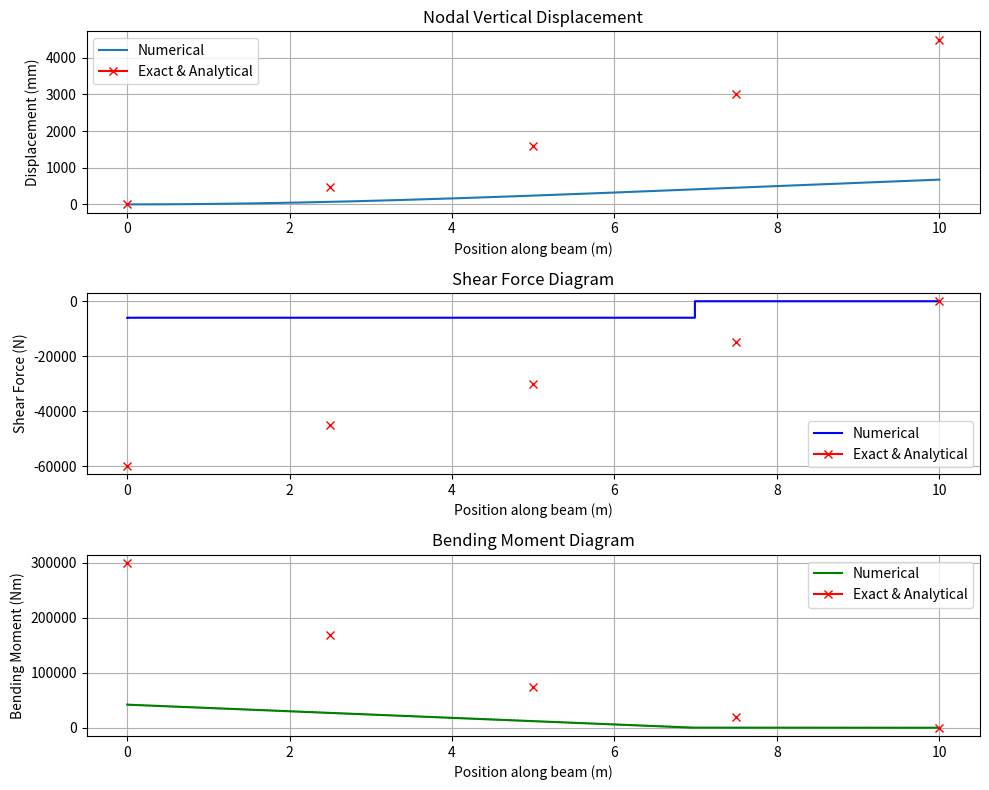

Python code for this plot:
import numpy as np
import matplotlib.pyplot as plt
import scipy.integrate as spi
np.set_printoptions(threshold=np.inf, linewidth=200)


#-------------------------------------------------------------------------------------------------------------------------
# --- Input Problem Parameters ---
#-------------------------------------------------------------------------------------------------------------------------
# E = float(input('Enter Young\'s Modulus (Pa): '))
# I = float(input('Enter Area Moment of Inertia (m^4): '))
# L = float(input('Enter the length of the beam (m): '))
# W = float(input('Enter the distributed load (N/m): '))
# P = float(input('Enter the point load (N): '))
# a = float(input('Enter the location of the point load (m): '))
# num_elements = int(input('Enter the number of elements to be generated: '))
# support = input('Enter the type of support (F, FF, PP, PR, RR): ')

E = 200e9  # Young's Modulus for steel [Pa]
I = 8.33334e-6   # Area Moment of Inertia [m^4] (e.g., for a rectangular cross-section)
L = 10      # Total length of the beam [m]
W = 000   # Uniformly distributed load [N/m]
P = 6000   # Point load [N]


#-------------------------------------------------------------------------------------------------------------------------
# --- Define supports ---
#-------------------------------------------------------------------------------------------------------------------------
# F = Cantoilever beam: fixed at left end, free at right end
# FF = Fixed at both ends
# PP = Pin supported at both ends
# PR = Pin at left end, Roller at right end
# RR = Roller at both ends
support = 'f'  # Change this to 'F', 'FF','FP', 'PP', 'PR', or 'RR' as needed


a = 7     # Location of the point load [m]
num_elements = 1000 # Number of 1D beam elements

num_nodes = num_elements + 1
element_length = L / num_elements
# Each node has 2 degrees of freedom: vertical displacement (v) and rotation (theta)
# The total number of degrees of freedom is 2 * num_nodes
num_dofs = 2 * num_nodes

#-------------------------------------------------------------------------------------------------------------------------
# --- Mesh and Global Matrices ---
#-------------------------------------------------------------------------------------------------------------------------

K = np.zeros((num_dofs, num_dofs))  # Global stiffness matrix
f = np.zeros(num_dofs)              # Global force vector

#-------------------------------------------------------------------------------------------------------------------------
# --- Element Stiffness Matrix and Assembly (built from scratch using shape functions) ---
#-------------------------------------------------------------------------------------------------------------------------

def build_element_stiffness_matrix(E, I, L_e):
    """
    Builds the element stiffness matrix for a 1D Euler-Bernoulli beam element.
    This is derived from the beam's governing differential equation and shape functions.
    The formula is: integral(EI * v'' * w'') dx
    
    Args:
        E (float): Young's Modulus.
        I (float): Area Moment of Inertia.
        L_e (float): Element length.
    
    Returns:
        np.array: The n*n element stiffness matrix.
    """
    k = np.zeros((4, 4))
    
    # Shape functions (Hermite cubic polynomials)
    # N1(x) = 1 - 3*(x/L_e)^2 + 2*(x/L_e)^3
    # N2(x) = x - 2*(x^2/L_e) + (x^3/L_e^2)
    # N3(x) = 3*(x/L_e)^2 - 2*(x/L_e)^3
    # N4(x) = -(x^2/L_e) + (x^3/L_e^2)
    
    # Second derivatives of the shape functions
    # N1''(x) = -6/L_e^2 + 12*x/L_e^3
    # N2''(x) = -4/L_e + 6*x/L_e^2
    # N3''(x) = 6/L_e^2 - 12*x/L_e^3
    # N4''(x) = -2/L_e + 6*x/L_e^2
    
    # Integrals of the product of second derivatives of shape functions
    # k_ij = integral from 0 to L_e of (E * I * N_i'' * N_j'') dx
    
    # k_11 = EI * integral(N1''*N1'') dx = EI * integral((-6/L_e^2 + 12x/L_e^3)^2) dx = 12*EI/L_e^3
    k[0, 0] = 12
    # k_12 = k_21 = EI * integral(N1''*N2'') dx = EI * integral((-6/L_e^2 + 12x/L_e^3)*(-4/L_e + 6x/L_e^2)) dx = 6*EI/L_e^2
    k[0, 1] = 6 * L_e
    k[1, 0] = 6 * L_e
    # k_13 = k_31 = EI * integral(N1''*N3'') dx = EI * integral((-6/L_e^2 + 12x/L_e^3)*(6/L_e^2 - 12x/L_e^3)) dx = -12*EI/L_e^3
    k[0, 2] = -12
    k[2, 0] = -12
    # k_14 = k_41 = EI * integral(N1''*N4'') dx = EI * integral((-6/L_e^2 + 12x/L_e^3)*(-2/L_e + 6x/L_e^2)) dx = 6*EI/L_e^2
    k[0, 3] = 6 * L_e
    k[3, 0] = 6 * L_e
    
    # k_22 = EI * integral(N2''*N2'') dx = EI * integral((-4/L_e + 6x/L_e^2)^2) dx = 4*EI/L_e
    k[1, 1] = 4 * L_e**2
    # k_23 = k_32 = EI * integral(N2''*N3'') dx = EI * integral((-4/L_e + 6x/L_e^2)*(6/L_e^2 - 12x/L_e^3)) dx = -6*EI/L_e^2
    k[1, 2] = -6 * L_e
    k[2, 1] = -6 * L_e
    # k_24 = k_42 = EI * integral(N2''*N4'') dx = EI * integral((-4/L_e + 6x/L_e^2)*(-2/L_e + 6x/L_e^2)) dx = 2*EI/L_e
    k[1, 3] = 2 * L_e**2
    k[3, 1] = 2 * L_e**2
    
    # k_33 = EI * integral(N3''*N3'') dx = EI * integral((6/L_e^2 - 12x/L_e^3)^2) dx = 12*EI/L_e^3
    k[2, 2] = 12
    # k_34 = k_43 = EI * integral(N3''*N4'') dx = EI * integral((6/L_e^2 - 12x/L_e^3)*(-2/L_e + 6x/L_e^2)) dx = -6*EI/L_e^2
    k[2, 3] = -6 * L_e
    k[3, 2] = -6 * L_e

    # k_44 = EI * integral(N4''*N4'') dx = EI * integral((-2/L_e + 6x/L_e^2)^2) dx = 4*EI/L_e
    k[3, 3] = 4 * L_e**2
    
    return (E * I / L_e**3) * k

k_local = build_element_stiffness_matrix(E, I, element_length)

for i in range(num_elements):
    
    # Map local DOFs to global DOFs for the current element
    dof_map = [2 * i, 2 * i + 1, 2 * (i + 1), 2 * (i + 1) + 1]
    
    # Add the element stiffness matrix to the global matrix
    for row in range(4):
        for col in range(4):
            K[dof_map[row], dof_map[col]] += k_local[row, col]

# print("Global Stiffness Matrix (K):\n", np.round(K, 1))

#-------------------------------------------------------------------------------------------------------------------------
# --- Apply Loads ---
#-------------------------------------------------------------------------------------------------------------------------

# Load vector from a uniformly distributed load (for each element)
# This is derived by integrating the product of the distributed load w(x) and the shape functions N_i(x)
# f_i = integral(w * N_i) dx
# f_1 = integral(w * N1) dx = w*L_e/2
# f_2 = integral(w * N2) dx = w*L_e^2/12
# f_3 = integral(w * N3) dx = w*L_e/2
# f_4 = integral(w * N4) dx = -w*L_e^2/12
f_distributed_local = (W * element_length / 12) * np.array([6, element_length, 6, -element_length])

for i in range(num_elements):
    dof_map = [2 * i, 2 * i + 1, 2 * (i + 1), 2 * (i + 1) + 1]
    f[dof_map] += f_distributed_local

# Add the point load at the nearest node
node_load_index = int(round(a / element_length))
# The displacement DOF is 2*node_index
f[2 * node_load_index] += P

print("\nGlobal Force Vector (f):\n", np.round(f, 2))

#-------------------------------------------------------------------------------------------------------------------------
# ---Improved Apply Boundary Conditions ---
#-------------------------------------------------------------------------------------------------------------------------
# The boundary conditions depend on the type of support specified.
# We will define the boundary conditions based on the 'support' variable.

support = support.upper()  # Ensure the support type is in uppercase for consistency
if support == 'F':  # Cantilever beam: fixed at left end, free at right end
    fixed_dofs = [0, 1]  # Fixed at left end (v=0, theta=0)
elif support == 'FF':  # Fixed at both ends
    fixed_dofs = [0, 1, 2*(num_nodes-1), 2*(num_nodes-1)+1]  # Fixed at left end and right end
elif support == 'FP':  # Fixed at left end, Pin at right end
    fixed_dofs = [0, 1, 2*(num_nodes-1)]  # Fixed at left end and vertical at right end
elif support == 'PP':  # Pin supported at both ends
    fixed_dofs = [0, 2*(num_nodes-1)]  # Vertical
elif support == 'PR':  # Pin at left end, Roller at right end
    fixed_dofs = [0, 2*(num_nodes-1)]  # Vertical at left end and vertical at right end
elif support == 'RR':  # Roller at both ends
    fixed_dofs = [0, 2*(num_nodes-1)]  # Vertical at left end and vertical at right end
else:
    raise ValueError(
        """Invalid support type. Choose from:
        F  = Cantilever beam: fixed at left end, free at right end
        FF = Fixed at both ends
        PP = Pin supported at both ends
        PR = Pin at left end, Roller at right end
        RR = Roller at both ends"""
    )


#-------------------------------------------------------------------------------------------------------------------------
# --- Apply Boundary Conditions ---
#-------------------------------------------------------------------------------------------------------------------------

# Cantilever beam: fixed end at x=0.
# We are fixing both the vertical displacement (v) and the rotation (theta) at node 0.
# This corresponds to DOFs 0 and 1.
# fixed_dofs = [0, 1]
# fixed_dofs = [0, 1, 2*(num_nodes-1), 2*(num_nodes-1)+1]  # Fixed at left end and right end

#-------------------------------------------------------------------------------------------------------------------------
# --- Modifying Stiffness matrix and force vector ---
#-------------------------------------------------------------------------------------------------------------------------

# Create copies of K and f to modify
# Modfiying the global stiffness matrix and force vector to apply boundary conditions
K_mod = K.copy()
f_mod = f.copy()

for dof in fixed_dofs:
    K_mod[dof, :] = 0
    K_mod[:, dof] = 0
    K_mod[dof, dof] = 1
    f_mod[dof] = 0

#-------------------------------------------------------------------------------------------------------------------------
# --- Solve System ---
#-------------------------------------------------------------------------------------------------------------------------

# Solving for the unknown displacements and rotations
u = np.linalg.solve(K_mod, f_mod)
u_v = u[::2]  # Vertical displacements (at even indices)
u_theta = u[1::2] # Rotations (at odd indices)


#-------------------------------------------------------------------------------------------------------------------------
# --- Postprocessing ---
#-------------------------------------------------------------------------------------------------------------------------

# Calculate internal forces (shear force and bending moment at node points)
node_positions = np.linspace(0, L, num_elements + 1)
shear_force = np.zeros(node_positions.shape)
bending_moment = np.zeros(node_positions.shape)

for i in range(node_positions.shape[0] - 1):
    dof_map = [2 * i, 2 * i + 1, 2 * (i + 1), 2 * (i + 1) + 1]
    u_element = u[dof_map]
    
    # Calculate local internal forces
    f_local_internal = k_local @ u_element
    
    # Shear force at the start and end of the element
    shear_force[i] = f_local_internal[0]
    # Bending moment at the start and end of the element
    bending_moment[i] = -f_local_internal[1]

print(u_element)

#-------------------------------------------------------------------------------------------------------------------------
# --- Output ---
#-------------------------------------------------------------------------------------------------------------------------

print("\nNodal Displacements (m):")
print(np.round(u_v, 8))
print("\nNodal Rotations (rad):")
print(np.round(u_theta, 8))
print("\nElemental Shear Force (N):")
print(np.round(shear_force, 2))
print("\nElemental Bending Moment (Nm):")
print(np.round(bending_moment, 2))

#-------------------------------------------------------------------------------------------------------------------------
# --- Plotting ---
#-------------------------------------------------------------------------------------------------------------------------

element_centers = np.linspace(element_length / 2, L - element_length / 2, num_elements)

#-------------------------------------------------------------------------------------------------------------------------
# Plotting nodal displacements
#-------------------------------------------------------------------------------------------------------------------------

plt.figure(figsize=(10, 8))
plt.subplot(3, 1, 1)
plt.plot(node_positions, u_v * 1e3, marker='', linestyle='-')
plt.plot(0, 0, marker='x', color='red')
plt.plot(2.5, 474.6, marker='x', color='red')
plt.plot(5,1593.7 , marker='x', color='red')
plt.plot(7.5, 3005.83, marker='x', color='red')
plt.plot(10, 4499, marker='x', color='red')
plt.title('Nodal Vertical Displacement')
plt.xlabel('Position along beam (m)')
plt.ylabel('Displacement (mm)')
plt.legend(['Numerical', 'Exact & Analytical'])
plt.grid(True)

# Plotting shear force
plt.subplot(3, 1, 2)
plt.step(np.repeat(node_positions, 2), np.repeat(shear_force, 2), color='blue', linestyle='-')
plt.plot(0, -60000, marker='x', color='red')
plt.plot(2.5, -45000, marker='x', color='red')
plt.plot(5,-30000 , marker='x', color='red')
plt.plot(7.5, -15000, marker='x', color='red')
plt.plot(10, 0, marker='x', color='red')
plt.title('Shear Force Diagram')
plt.xlabel('Position along beam (m)')
plt.ylabel('Shear Force (N)')
plt.legend(['Numerical', 'Exact & Analytical'])
plt.grid(True)

# Plotting bending moment
plt.subplot(3, 1, 3)
plt.step(np.repeat(node_positions, 2), np.repeat(bending_moment, 2), color='green', linestyle='-')
plt.plot(0, 300000, marker='x', color='red')
plt.plot(2.5, 168750, marker='x', color='red')
plt.plot(5,75000 , marker='x', color='red')
plt.plot(7.5, 18750, marker='x', color='red')
plt.plot(10, 0, marker='x', color='red')
plt.title('Bending Moment Diagram')
plt.xlabel('Position along beam (m)')
plt.ylabel('Bending Moment (Nm)')
plt.legend(['Numerical', 'Exact & Analytical'])

plt.grid(True)

plt.tight_layout()
plt.show()
